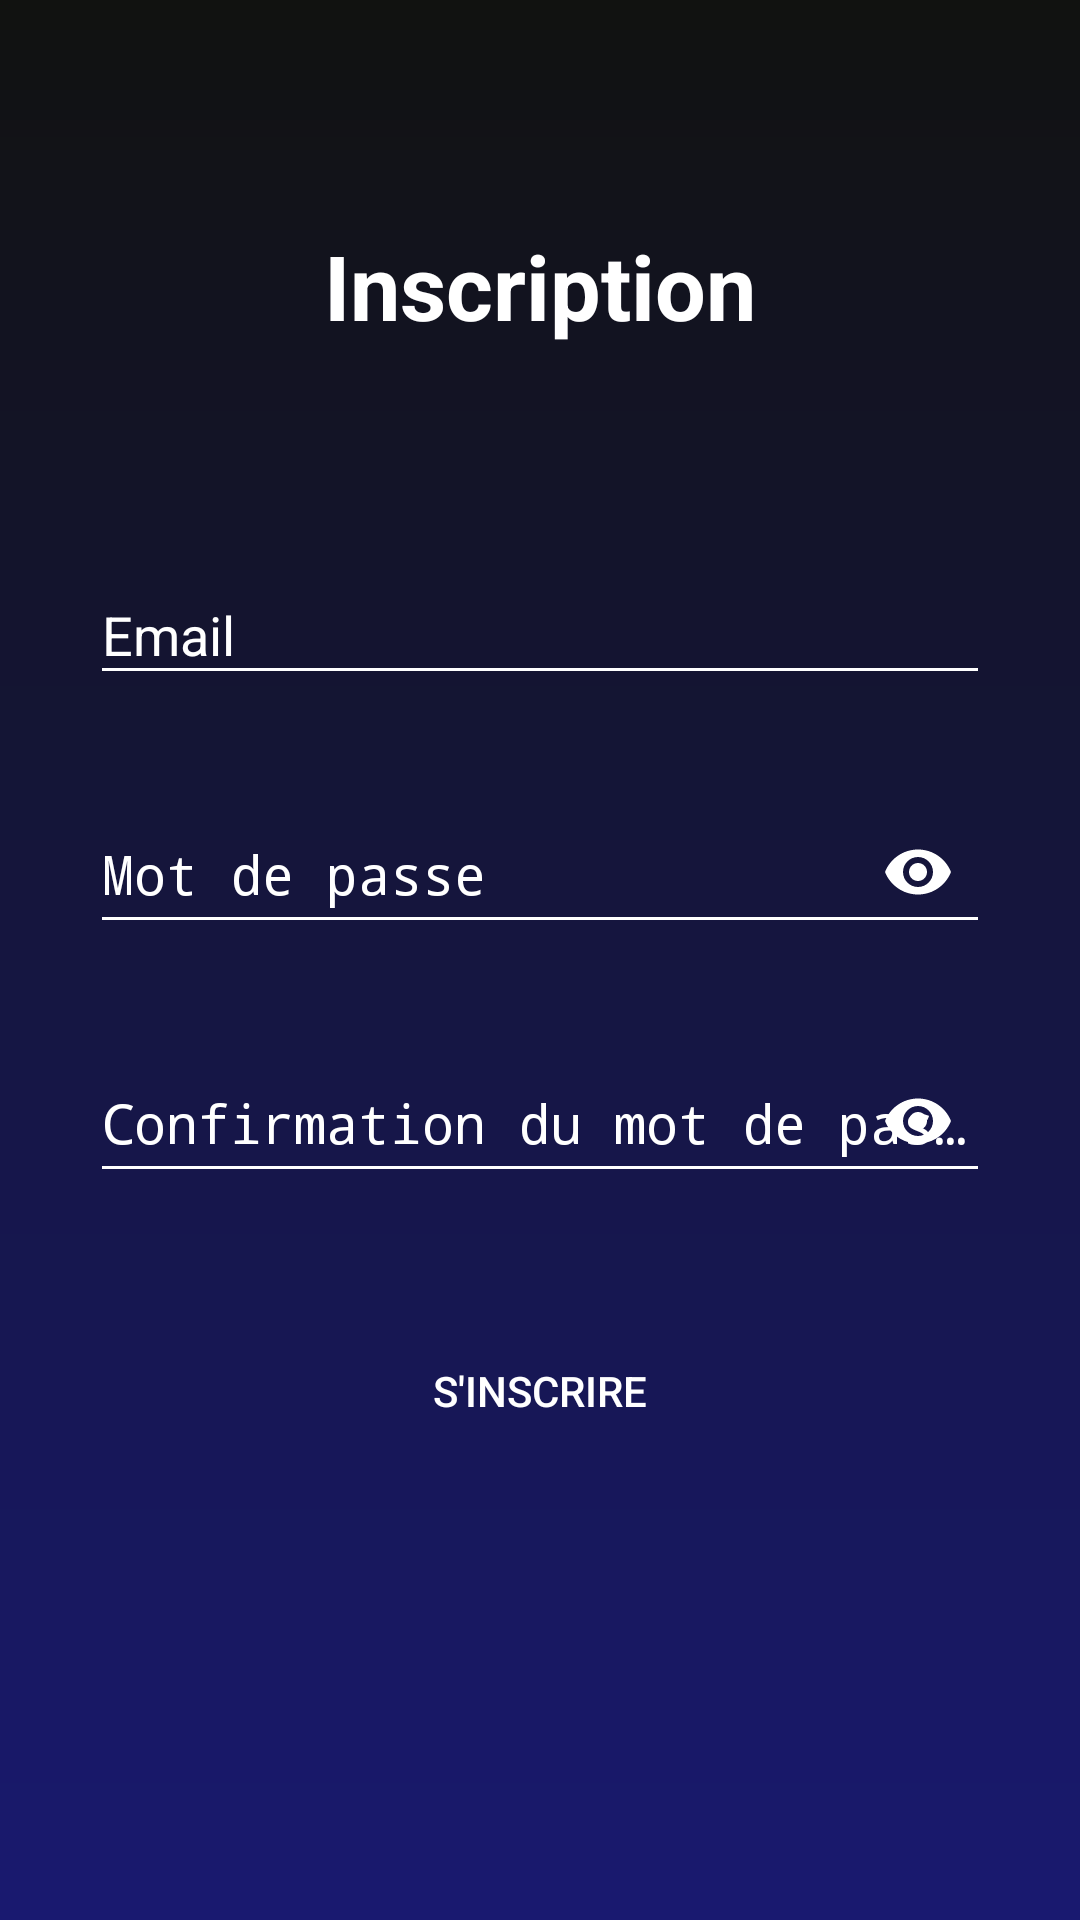

The Android layout XML behind this screen, and the referenced resources:
<!-- AndroidManifest.xml: activity theme Theme.AppCompat.Light.NoActionBar -->
<!-- res/layout/activity_register.xml -->
<?xml version="1.0" encoding="utf-8"?>
<androidx.constraintlayout.widget.ConstraintLayout xmlns:android="http://schemas.android.com/apk/res/android"
    xmlns:app="http://schemas.android.com/apk/res-auto"
    xmlns:tools="http://schemas.android.com/tools"
    android:layout_width="match_parent"
    android:layout_height="match_parent"
    android:background="@drawable/background_no_bar"
    tools:context=".RegisterActivity"
    >


    <TextView
        android:id="@+id/title"
        android:layout_width="wrap_content"
        android:layout_height="wrap_content"
        android:layout_marginTop="75dp"
        android:text="@string/inscription"
        android:textColor="@android:color/white"
        android:textSize="30sp"
        android:textStyle="bold"
        app:layout_constraintEnd_toEndOf="parent"
        app:layout_constraintStart_toStartOf="parent"
        app:layout_constraintTop_toTopOf="parent" />

    <com.google.android.material.textfield.TextInputLayout
        android:id="@+id/textInputLayoutRegister_Email"
        android:layout_width="300dp"
        android:layout_height="wrap_content"
        android:layout_marginTop="64dp"
        android:backgroundTint="@android:color/white"
        android:textColorHint="@android:color/white"
        app:boxBackgroundColor="@android:color/white"
        app:errorTextColor="@android:color/holo_red_light"
        app:hintTextColor="@android:color/white"
        app:layout_constraintEnd_toEndOf="parent"
        app:layout_constraintStart_toStartOf="parent"
        app:layout_constraintTop_toBottomOf="@+id/title">

        <EditText
            android:id="@+id/registerEmail"
            android:layout_width="match_parent"
            android:layout_height="match_parent"
            android:autofillHints=""
            android:backgroundTint="#FFFFFF"
            android:ems="10"
            android:hint="@string/email"
            android:inputType="textEmailAddress"
            android:textColor="@android:color/white"
            android:textColorHighlight="@android:color/white"
            android:textColorHint="@android:color/white"
            android:textColorLink="@android:color/white" />
    </com.google.android.material.textfield.TextInputLayout>

    <com.google.android.material.textfield.TextInputLayout
        android:id="@+id/textInputLayoutRegister_password"
        android:layout_width="300dp"
        android:layout_height="wrap_content"
        android:layout_marginTop="24dp"
        android:backgroundTint="@android:color/white"
        android:textColorHint="@android:color/white"
        app:boxBackgroundColor="@android:color/white"
        app:errorTextColor="@android:color/holo_red_light"
        app:hintTextColor="@android:color/white"
        app:layout_constraintEnd_toEndOf="parent"
        app:layout_constraintStart_toStartOf="parent"
        app:layout_constraintTop_toBottomOf="@+id/textInputLayoutRegister_Email"
        app:passwordToggleEnabled="true"
        app:passwordToggleTint="@android:color/white">

        <EditText
            android:id="@+id/register_password"
            android:layout_width="match_parent"
            android:layout_height="match_parent"
            android:autofillHints=""
            android:backgroundTint="#FFFFFF"
            android:ems="10"
            android:hint="@string/password"
            android:inputType="textPassword"
            android:textColor="@android:color/white"
            android:textColorHighlight="@android:color/white"
            android:textColorHint="@android:color/white"
            android:textColorLink="@android:color/white" />
    </com.google.android.material.textfield.TextInputLayout>

    <com.google.android.material.textfield.TextInputLayout
        android:id="@+id/textInputLayout_repeat_password"
        android:layout_width="300dp"
        android:layout_height="wrap_content"
        android:layout_marginTop="24dp"
        android:backgroundTint="@android:color/white"
        android:textColorHint="@android:color/white"
        app:boxBackgroundColor="@android:color/white"
        app:errorTextColor="@android:color/holo_red_light"
        app:hintTextColor="@android:color/white"
        app:layout_constraintEnd_toEndOf="parent"
        app:layout_constraintStart_toStartOf="parent"
        app:layout_constraintTop_toBottomOf="@+id/textInputLayoutRegister_password"
        app:passwordToggleEnabled="true"
        app:passwordToggleTint="@android:color/white">

        <EditText
            android:id="@+id/password_confirm"
            android:layout_width="match_parent"
            android:layout_height="match_parent"
            android:autofillHints=""
            android:backgroundTint="#FFFFFF"
            android:ems="10"
            android:hint="@string/repeat_password"
            android:inputType="textPassword"
            android:textColor="@android:color/white"
            android:textColorHighlight="@android:color/white"
            android:textColorHint="@android:color/white"
            android:textColorLink="@android:color/white" />
    </com.google.android.material.textfield.TextInputLayout>

    <Button
        android:id="@+id/register"
        android:layout_width="166dp"
        android:layout_height="60dp"
        android:layout_marginTop="36dp"
        android:background="@drawable/border"
        android:backgroundTint="#1E88E5"
        android:text="@string/register"
        android:textColor="@android:color/white"
        app:layout_constraintEnd_toEndOf="parent"
        app:layout_constraintStart_toStartOf="parent"
        app:layout_constraintTop_toBottomOf="@+id/textInputLayout_repeat_password" />

</androidx.constraintlayout.widget.ConstraintLayout>
<!-- resources referenced by this layout -->
<resources>
  <!-- drawable background_no_bar (drawable) -->
  <?xml version="1.0" encoding="utf-8"?>
  <layer-list xmlns:android="http://schemas.android.com/apk/res/android">
      <item>
          <shape><gradient
              android:angle="90"
              android:startColor="#191970"
  
              android:endColor="#111210"
  
              android:type="linear"
              /></shape>
      </item>
  </layer-list>
  <string name="email">Email</string>
  <string name="inscription">Inscription</string>
  <string name="password">Mot de passe</string>
  <string name="register">S\'inscrire</string>
  <string name="repeat_password">Confirmation du mot de passe</string>
</resources>
